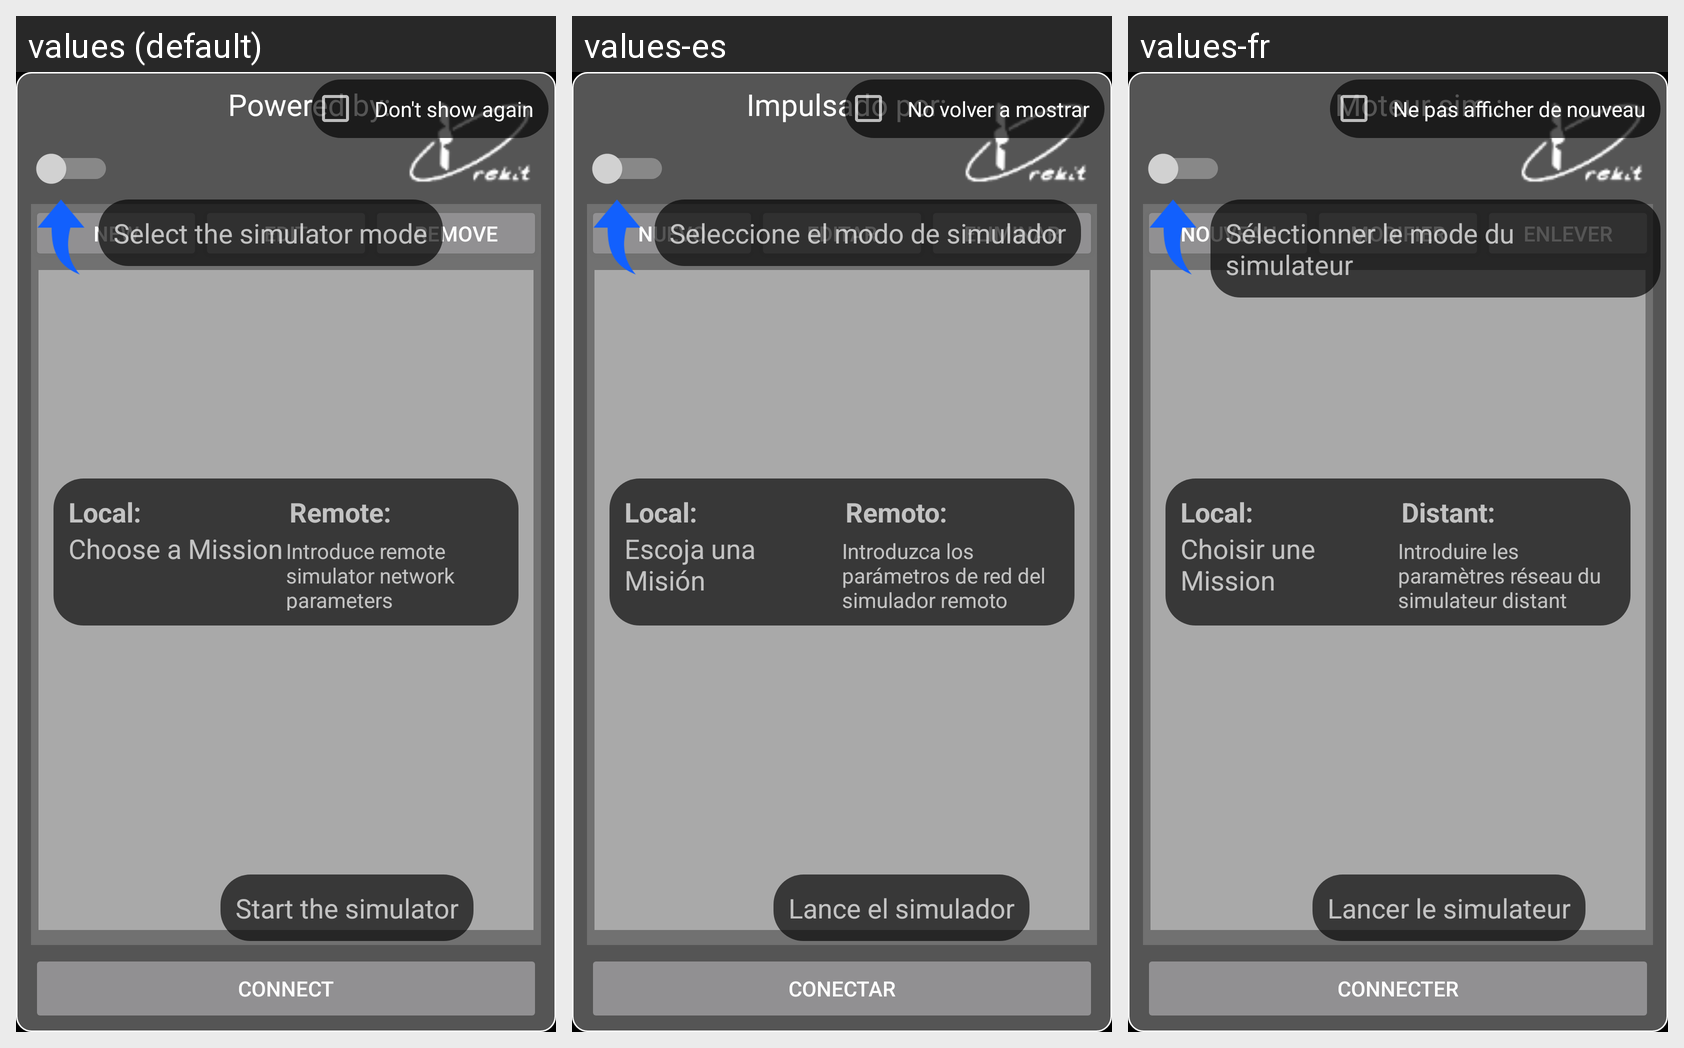

For this localized Android screen grid, give each drawn string resource with its value in every locale shown.
Android screen res/layout/sim.xml rendered under 3 locales, left to right: values (default), values-es, values-fr. Device: Nexus 5 (rendered at 1080×1920; each locale shown at half size, 540×960, under a caption strip naming it); theme nonSplashScreenTheme.
Strings drawn on this screen, with the default value and each locale's value (text and hints the layout hard-codes, and strings that could not be matched under every locale, appear in the picture but are not listed):

powered_by
  values: Powered by:
  values-es: Impulsado por:
  values-fr: Moteur sim.:

sim_connect
  values: Connect
  values-es: Conectar
  values-fr: Connecter

sim_local_new
  values: New
  values-es: Nuevo
  values-fr: Nouveau

sim_local_edit
  values: Edit
  values-es: Editar
  values-fr: Modifier

sim_local_remove
  values: Remove
  values-es: Eliminar
  values-fr: Enlever

tutorial_dont_show_again
  values: Don't show again
  values-es: No volver a mostrar
  values-fr: Ne pas afficher de nouveau

tutorial_sim_1
  values: Select the simulator mode
  values-es: Seleccione el modo de simulador
  values-fr: Sélectionner le mode du simulateur

tutorial_sim_3
  values: Start the simulator
  values-es: Lance el simulador
  values-fr: Lancer le simulateur

tutorial_sim_2a_title
  values: Local:
  values-es: Local:
  values-fr: Local:

tutorial_sim_2b_title
  values: Remote:
  values-es: Remoto:
  values-fr: Distant:

tutorial_sim_2a
  values: Choose a Mission
  values-es: Escoja una Misión
  values-fr: Choisir une Mission

tutorial_sim_2b
  values: Introduce remote simulator network parameters
  values-es: Introduzca los parámetros de red del simulador remoto
  values-fr: Introduire les paramètres réseau du simulateur distant
